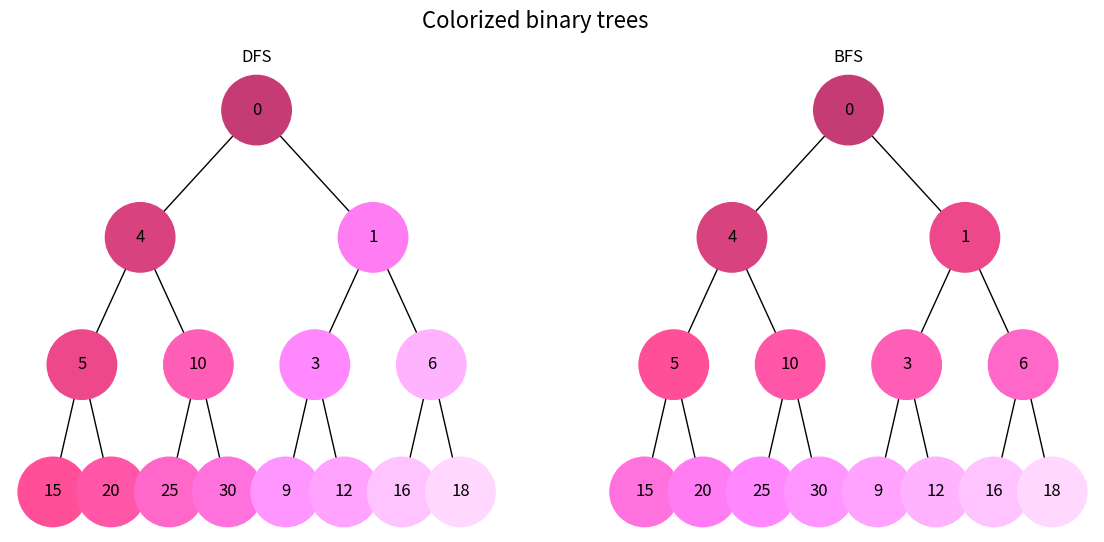

Recreate this plot in Python.
import uuid

import networkx as nx
import matplotlib.pyplot as plt

from collections import deque


class Node:
    def __init__(self, key):
        self.left = None
        self.right = None
        self.val = key
        self.id = str(uuid.uuid4())


def lighten(color, scale_factor=1.1):
    assert color.startswith("#") and len(color) == 7

    color = color[1:]

    r, g, b = int(color[:2], 16), int(color[2:4], 16), int(color[4:], 16)
    r, g, b = [int(max(min(c * scale_factor, 255), 0)) for c in (r, g, b)]

    return f"#{r:02x}{g:02x}{b:02x}"


def dfs_colorize(graph, node, color):
    def dfs(graph, node, visited=None):
        nonlocal color
        if not visited:
            visited = set()
        visited.add(node)
        graph.nodes[node]["color"] = color
        color = lighten(color)
        for neighbor in graph[node].keys():
            if neighbor not in visited:
                dfs(graph, neighbor, visited)

    dfs(graph, node)


def bfs_colorize(graph, queue, color):
    def bfs(graph, queue, visited=None):
        nonlocal color
        if visited is None:
            visited = set()
        if not queue:
            return
        node = queue.popleft()
        if node not in visited:
            graph.nodes[node]["color"] = color
            color = lighten(color)
            visited.add(node)
            for id in graph[node].keys():
                if id not in visited:
                    queue.extend([id])
        bfs(graph, queue, visited)

    bfs(graph, queue)


def add_edges(graph, node, pos, x=0, y=0, layer=1):
    if node is not None:
        graph.add_node(node.id, label=node.val)
        if node.left:
            graph.add_edge(node.id, node.left.id)
            l = x - 1 / 2**layer
            pos[node.left.id] = (l, y - 1)
            l = add_edges(graph, node.left, pos, x=l, y=y - 1, layer=layer + 1)
        if node.right:
            graph.add_edge(node.id, node.right.id)
            r = x + 1 / 2**layer
            pos[node.right.id] = (r, y - 1)
            r = add_edges(graph, node.right, pos, x=r, y=y - 1, layer=layer + 1)
    return graph


def draw_colorized_trees(tree_root):
    tree = nx.DiGraph()
    pos = {tree_root.id: (0, 0)}
    tree = add_edges(tree, tree_root, pos)
    print(pos)
    start_color = "#c53c74"

    labels = {node[0]: node[1]["label"] for node in tree.nodes(data=True)}

    fig, axs = plt.subplots(1, 2, figsize=(14, 6))
    fig.suptitle("Colorized binary trees", fontsize=16)

    dfs_colorize(tree, tree_root.id, start_color)
    colors = [node[1]["color"] for node in tree.nodes(data=True)]
    axs[0].set_title("DFS")
    plt.subplot(121)
    nx.draw(
        tree, pos=pos, labels=labels, arrows=False, node_size=2500, node_color=colors
    )

    bfs_colorize(tree, deque([tree_root.id]), start_color)
    colors = [node[1]["color"] for node in tree.nodes(data=True)]
    axs[1].set_title("BFS")
    plt.subplot(122)
    nx.draw(
        tree, pos=pos, labels=labels, arrows=False, node_size=2500, node_color=colors
    )

    plt.show()


if __name__ == "__main__":
    root = Node(0)
    root.left = Node(4)
    root.left.left = Node(5)
    root.left.right = Node(10)
    root.left.left.left = Node(15)
    root.left.left.right = Node(20)
    root.left.right.left = Node(25)
    root.left.right.right = Node(30)
    root.right = Node(1)
    root.right.left = Node(3)
    root.right.right = Node(6)
    root.right.left.left = Node(9)
    root.right.left.right = Node(12)
    root.right.right.left = Node(16)
    root.right.right.right = Node(18)

    draw_colorized_trees(root)
